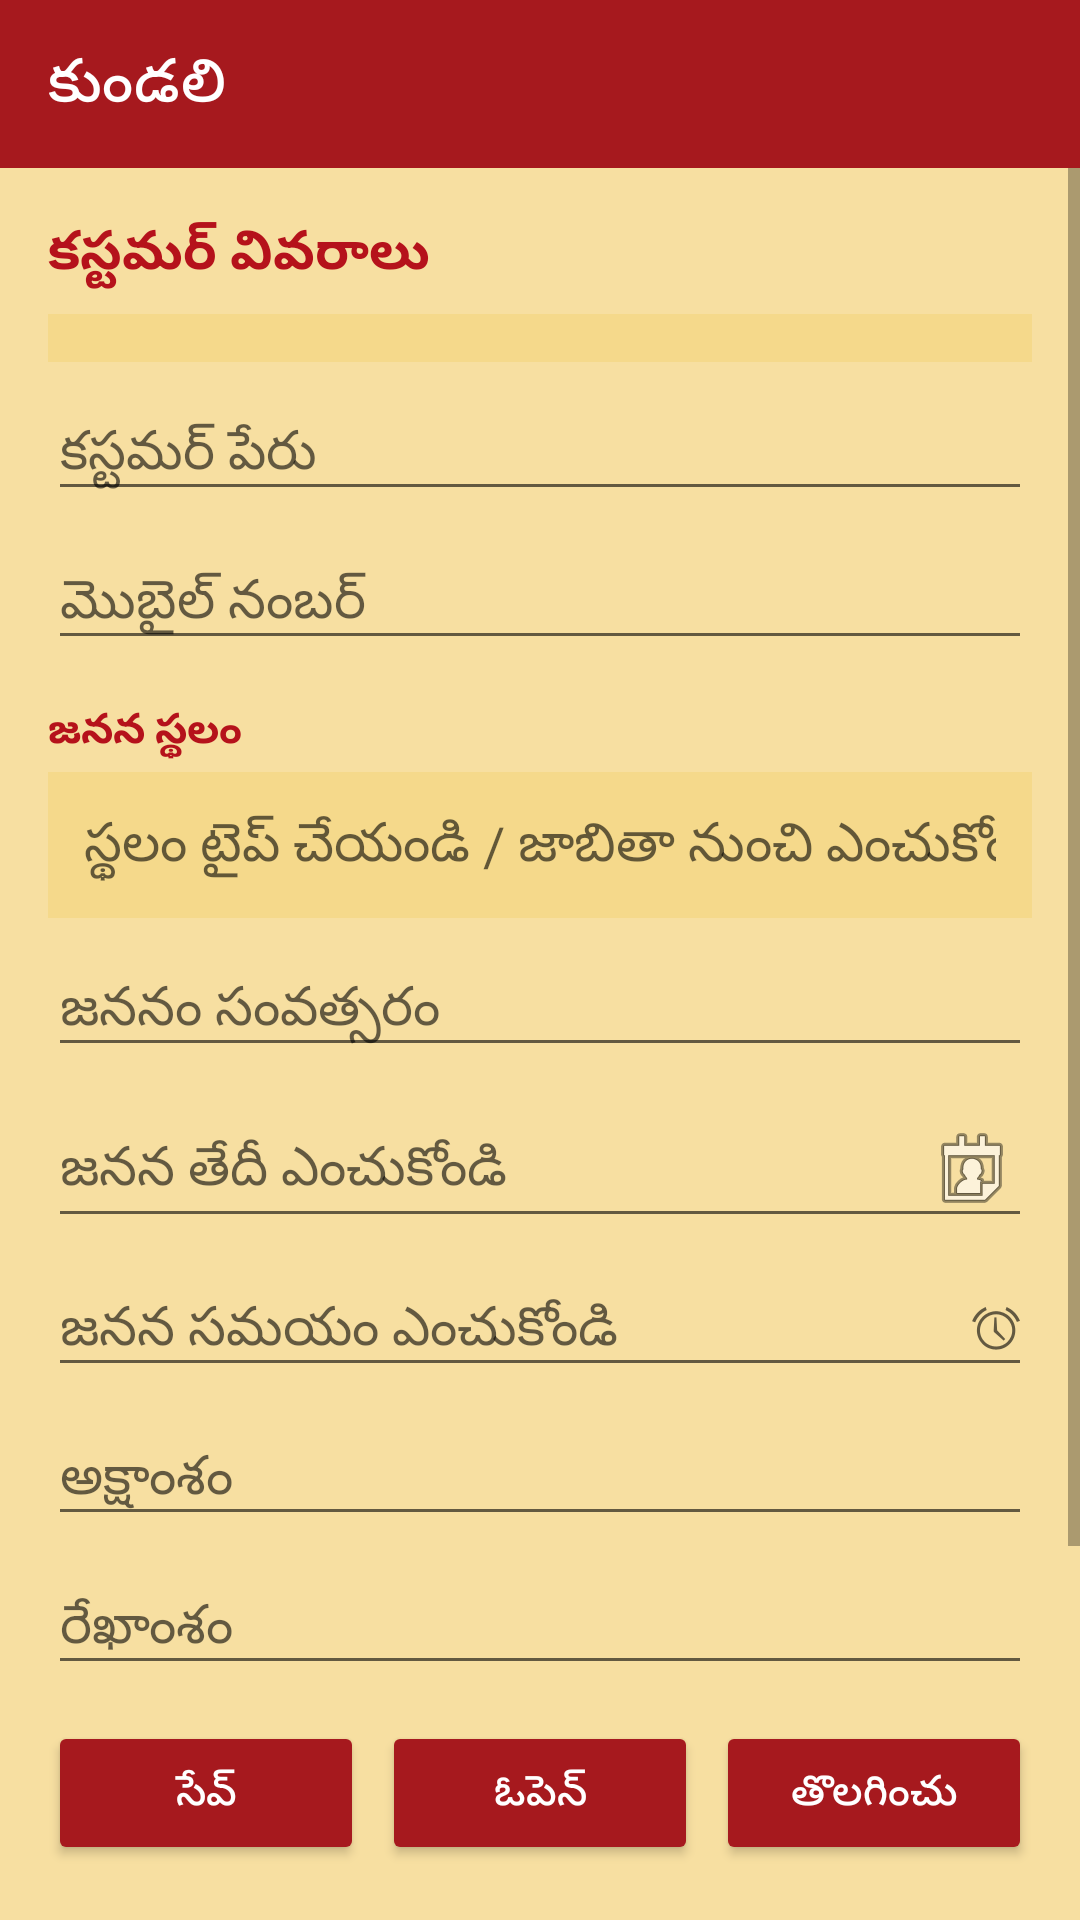

The Android layout XML behind this screen, and the referenced resources:
<!-- AndroidManifest.xml: application theme Theme.Panchangam -->
<!-- res/layout/activity_kundali.xml -->
<?xml version="1.0" encoding="utf-8"?>
<LinearLayout
    xmlns:android="http://schemas.android.com/apk/res/android"
    xmlns:app="http://schemas.android.com/apk/res-auto"
    android:layout_width="match_parent"
    android:layout_height="match_parent"
    android:orientation="vertical"
    android:background="@color/gold_bg">

    <androidx.appcompat.widget.Toolbar
        android:id="@+id/toolbar"
        android:layout_width="match_parent"
        android:layout_height="?attr/actionBarSize"
        android:background="@color/maroon_primary"
        app:title="@string/feat_kundali"
        app:titleTextColor="@color/white" />

    <ScrollView
        android:layout_width="match_parent"
        android:layout_height="match_parent"
        android:fillViewport="true">

        <LinearLayout
            android:layout_width="match_parent"
            android:layout_height="wrap_content"
            android:orientation="vertical"
            android:padding="16dp">

            <TextView
                android:layout_width="match_parent"
                android:layout_height="wrap_content"
                android:text="కస్టమర్ వివరాలు"
                android:textStyle="bold"
                android:textSize="18sp"
                android:textColor="@color/text_red"
                android:layout_marginBottom="8dp"/>

            <Spinner
                android:id="@+id/spCustomer"
                android:layout_width="match_parent"
                android:layout_height="wrap_content"
                android:background="@color/gold_card"
                android:padding="8dp" />

            <EditText
                android:id="@+id/etCustomerName"
                android:layout_width="match_parent"
                android:layout_height="wrap_content"
                android:hint="కస్టమర్ పేరు"
                android:inputType="textCapWords"
                android:layout_marginTop="8dp" />

            <EditText
                android:id="@+id/etPhone"
                android:layout_width="match_parent"
                android:layout_height="wrap_content"
                android:hint="మొబైల్ నంబర్"
                android:inputType="phone"
                android:layout_marginTop="8dp" />

            <TextView
                android:layout_width="match_parent"
                android:layout_height="wrap_content"
                android:text="జనన స్థలం"
                android:textStyle="bold"
                android:textColor="@color/text_red"
                android:layout_marginTop="14dp" />

            <AutoCompleteTextView
                android:id="@+id/actPlace"
                android:layout_width="match_parent"
                android:layout_height="wrap_content"
                android:hint="స్థలం టైప్ చేయండి / జాబితా నుంచి ఎంచుకోండి"
                android:inputType="textCapWords"
                android:completionThreshold="1"
                android:singleLine="true"
                android:background="@color/gold_card"
                android:padding="12dp"
                android:layout_marginTop="4dp" />

            <EditText
                android:id="@+id/etYear"
                android:layout_width="match_parent"
                android:layout_height="wrap_content"
                android:hint="జననం సంవత్సరం"
                android:inputType="number"
                android:focusable="false"
                android:clickable="true"
                android:layout_marginTop="8dp" />

            <EditText
                android:id="@+id/etMonth"
                android:layout_width="match_parent"
                android:layout_height="wrap_content"
                android:hint="నెల"
                android:inputType="number"
                android:visibility="gone" />

            <EditText
                android:id="@+id/etDay"
                android:layout_width="match_parent"
                android:layout_height="wrap_content"
                android:hint="రోజు"
                android:inputType="number"
                android:visibility="gone" />

            <EditText
                android:id="@+id/etBirthDate"
                android:layout_width="match_parent"
                android:layout_height="wrap_content"
                android:hint="జనన తేదీ ఎంచుకోండి"
                android:focusable="false"
                android:clickable="true"
                android:drawableEnd="@android:drawable/ic_menu_my_calendar"
                android:layout_marginTop="8dp" />

            <EditText
                android:id="@+id/etHour"
                android:layout_width="match_parent"
                android:layout_height="wrap_content"
                android:hint="గంట"
                android:inputType="number"
                android:visibility="gone" />

            <EditText
                android:id="@+id/etMinute"
                android:layout_width="match_parent"
                android:layout_height="wrap_content"
                android:hint="నిమిషం"
                android:inputType="number"
                android:visibility="gone" />

            <EditText
                android:id="@+id/etBirthTime"
                android:layout_width="match_parent"
                android:layout_height="wrap_content"
                android:hint="జనన సమయం ఎంచుకోండి"
                android:focusable="false"
                android:clickable="true"
                android:drawableEnd="@android:drawable/ic_lock_idle_alarm"
                android:layout_marginTop="8dp" />

            <EditText
                android:id="@+id/etLat"
                android:layout_width="match_parent"
                android:layout_height="wrap_content"
                android:hint="అక్షాంశం"
                android:inputType="numberDecimal|numberSigned"
                android:layout_marginTop="8dp" />

            <EditText
                android:id="@+id/etLon"
                android:layout_width="match_parent"
                android:layout_height="wrap_content"
                android:hint="రేఖాంశం"
                android:inputType="numberDecimal|numberSigned"
                android:layout_marginTop="8dp" />

            <LinearLayout
                android:layout_width="match_parent"
                android:layout_height="wrap_content"
                android:orientation="horizontal"
                android:weightSum="3"
                android:layout_marginTop="12dp">

                <Button
                    android:id="@+id/btnSaveCustomer"
                    android:layout_width="0dp"
                    android:layout_height="wrap_content"
                    android:layout_weight="1"
                    android:text="సేవ్"
                    android:backgroundTint="@color/maroon_primary"
                    android:textColor="@color/white"/>

                <Button
                    android:id="@+id/btnOpenCustomer"
                    android:layout_width="0dp"
                    android:layout_height="wrap_content"
                    android:layout_weight="1"
                    android:text="ఓపెన్"
                    android:layout_marginStart="6dp"
                    android:layout_marginEnd="6dp"
                    android:backgroundTint="@color/maroon_primary"
                    android:textColor="@color/white"/>

                <Button
                    android:id="@+id/btnDeleteCustomer"
                    android:layout_width="0dp"
                    android:layout_height="wrap_content"
                    android:layout_weight="1"
                    android:text="తొలగించు"
                    android:backgroundTint="@color/maroon_primary"
                    android:textColor="@color/white"/>
            </LinearLayout>

            <Button
                android:id="@+id/btnCompute"
                android:layout_width="match_parent"
                android:layout_height="wrap_content"
                android:text="కుండలి లెక్కించండి"
                android:layout_marginTop="14dp"
                android:backgroundTint="@color/maroon_primary"
                android:textColor="@color/white" />

            <LinearLayout
                android:id="@+id/resultContainer"
                android:layout_width="match_parent"
                android:layout_height="wrap_content"
                android:orientation="vertical"
                android:layout_marginTop="16dp" />

            <TextView
                android:layout_width="match_parent"
                android:layout_height="wrap_content"
                android:text="చార్ట్ రకం ఎంచుకోండి"
                android:textStyle="bold"
                android:textSize="18sp"
                android:textColor="@color/text_red"
                android:layout_marginTop="22dp" />

            <Spinner
                android:id="@+id/spVarga"
                android:layout_width="match_parent"
                android:layout_height="wrap_content"
                android:background="@color/gold_card"
                android:padding="10dp"
                android:layout_marginTop="6dp" />

            <LinearLayout
                android:id="@+id/vargaContainer"
                android:layout_width="match_parent"
                android:layout_height="wrap_content"
                android:orientation="vertical"
                android:layout_marginTop="10dp" />

        </LinearLayout>
    </ScrollView>
</LinearLayout>
<!-- resources referenced by this layout -->
<resources>
  <color name="gold_bg">#F7DFA1</color>
  <color name="gold_card">#F5D98B</color>
  <color name="maroon_primary">#A6191E</color>
  <color name="text_red">#B5121B</color>
  <color name="white">#FFFFFF</color>
  <string name="feat_kundali">కుండలి</string>
  <style name="Theme.Panchangam" parent="Theme.MaterialComponents.Light.NoActionBar">
          <item name="colorPrimary">@color/maroon_primary</item>
          <item name="colorPrimaryDark">@color/maroon_dark</item>
          <item name="colorAccent">@color/highlight_orange</item>
          <item name="android:windowBackground">@color/gold_bg</item>
          <item name="android:statusBarColor">@color/maroon_dark</item>
      </style>
  <color name="maroon_dark">#7A1216</color>
  <color name="highlight_orange">#E8720C</color>
</resources>
